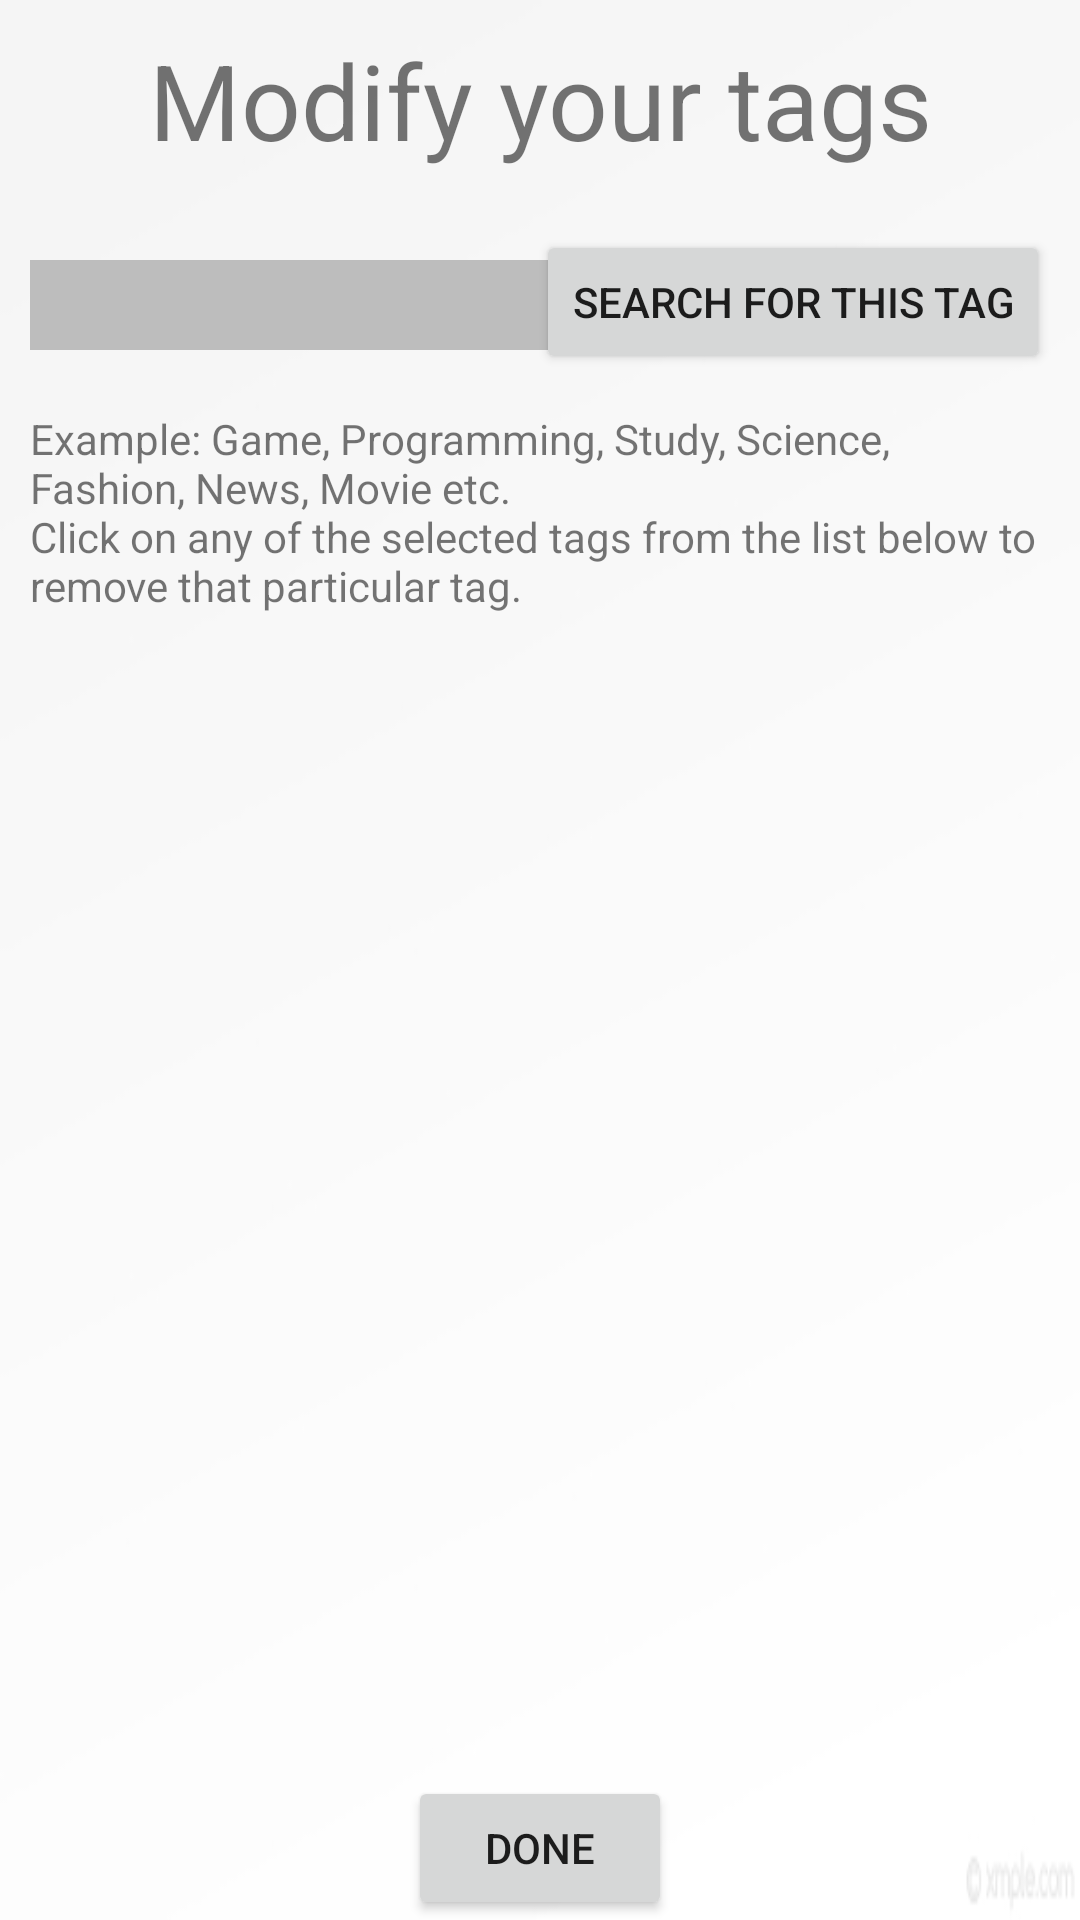

Android layout source for this screen:
<!-- AndroidManifest.xml: application theme AppTheme -->
<!-- res/layout/content_home_tags_page.xml -->
<?xml version="1.0" encoding="utf-8"?>
<RelativeLayout xmlns:android="http://schemas.android.com/apk/res/android"
    xmlns:app="http://schemas.android.com/apk/res-auto"
    xmlns:tools="http://schemas.android.com/tools"
    android:layout_width="match_parent"
    android:layout_height="match_parent"
    android:background="@drawable/app_background"
    app:layout_behavior="@string/appbar_scrolling_view_behavior"
    tools:context="com.example.parthdoshi.articleshub.HomeTagsPage"
    tools:showIn="@layout/app_bar_home_tags_page">

    <TextView
        android:id="@+id/home_select_page_instruction"
        android:layout_width="wrap_content"
        android:layout_height="wrap_content"
        android:layout_alignParentTop="true"
        android:layout_centerHorizontal="true"
        android:layout_marginBottom="10dp"
        android:layout_marginTop="10dp"
        android:gravity="center"
        android:text="Modify your tags"
        android:textSize="35sp" />

    <RelativeLayout
        android:id="@+id/home_select_page_inner_layout"
        android:layout_width="match_parent"
        android:layout_height="wrap_content"
        android:layout_below="@+id/home_select_page_instruction"
        android:orientation="vertical">

        <EditText
            android:id="@+id/home_txt_user_search"
            android:layout_width="220dp"
            android:layout_height="30dp"
            android:layout_alignBaseline="@+id/home_btn_user_search"
            android:layout_alignBottom="@+id/home_btn_user_search"
            android:layout_alignParentStart="true"
            android:layout_marginBottom="10dp"
            android:layout_marginStart="10dp"
            android:layout_marginTop="10dp"
            android:background="@color/divider" />

        <Button
            android:id="@+id/home_btn_user_search"
            android:layout_width="wrap_content"
            android:layout_height="wrap_content"
            android:layout_alignParentEnd="true"
            android:layout_alignRight="@+id/home_txt_user_search"
            android:layout_marginBottom="10dp"
            android:layout_marginEnd="10dp"
            android:layout_marginTop="10dp"
            android:text="Search for this tag"
            android:theme="@style/TransparentButton" />

        <TextView
            android:id="@+id/manage_tag_page_suggestions"
            android:layout_width="match_parent"
            android:layout_height="wrap_content"
            android:layout_below="@+id/home_txt_user_search"
            android:layout_marginBottom="10dp"
            android:layout_marginEnd="10dp"
            android:layout_marginStart="10dp"
            android:layout_marginTop="10dp"
            android:text="@string/string_tag_page_suggestions" />

        <ListView
            android:id="@+id/home_select_tag_page_listview"
            android:layout_width="match_parent"
            android:layout_height="fill_parent"
            android:layout_below="@+id/manage_tag_page_suggestions"
            android:layout_marginBottom="10dp"
            android:layout_marginEnd="10dp"
            android:layout_marginStart="10dp"
            android:layout_marginTop="10dp"
            android:divider="#806326"
            android:dividerHeight="1dp" />

    </RelativeLayout>

    <Button
        android:id="@+id/home_select_page_button"
        android:layout_width="wrap_content"
        android:layout_height="wrap_content"
        android:layout_alignBottom="@+id/home_select_page_inner_layout"
        android:layout_alignParentBottom="true"
        android:layout_centerHorizontal="true"
        android:onClick="goToHome"
        android:text="@string/select_page_button"
        android:theme="@style/TransparentButton" />

</RelativeLayout>
<!-- res/layout/app_bar_home_tags_page.xml (included above) -->
<?xml version="1.0" encoding="utf-8"?>
<android.support.design.widget.CoordinatorLayout xmlns:android="http://schemas.android.com/apk/res/android"
    xmlns:app="http://schemas.android.com/apk/res-auto"
    xmlns:tools="http://schemas.android.com/tools"
    android:layout_width="match_parent"
    android:layout_height="match_parent"
    tools:context="com.example.parthdoshi.articleshub.HomeTagsPage">

    <android.support.design.widget.AppBarLayout
        android:layout_width="match_parent"
        android:layout_height="wrap_content"
        android:theme="@style/AppTheme.AppBarOverlay">

        <android.support.v7.widget.Toolbar
            android:id="@+id/toolbar"
            android:layout_width="match_parent"
            android:layout_height="?attr/actionBarSize"
            android:background="?attr/colorPrimary"
            app:popupTheme="@style/AppTheme.PopupOverlay" />
    </android.support.design.widget.AppBarLayout>

    <include layout="@layout/content_home_tags_page" />

</android.support.design.widget.CoordinatorLayout>
<!-- resources referenced by this layout -->
<resources>
  <color name="divider">#BDBDBD</color>
  <!-- drawable app_background: jpg bitmap (drawable, 4198 bytes) -->
  <string name="select_page_button">Done</string>
  <string name="string_tag_page_suggestions">Example: Game, Programming, Study, Science, Fashion, News, Movie etc.\nClick on any of the selected tags from the list below to remove that particular tag.</string>
  <style name="AppTheme.AppBarOverlay" parent="ThemeOverlay.AppCompat.Dark.ActionBar" />
  <style name="AppTheme.PopupOverlay" parent="ThemeOverlay.AppCompat.Light" />
  <style name="TransparentButton" parent="Theme.AppCompat.Light">
          <item name="colorControlHighlight">@color/indigo</item>
          <item name="android:minHeight">0dp</item>
          <item name="android:minWidth">0dp</item>
      </style>
  <style name="AppTheme" parent="Theme.AppCompat.Light.DarkActionBar">
          
          <item name="colorPrimary">@color/primary</item>
          <item name="colorPrimaryDark">@color/primary_dark</item>
          <item name="colorAccent">@color/accent</item>
      </style>
  <color name="indigo">#4B0082</color>
  <color name="primary">#3F51B5</color>
  <color name="primary_dark">#303F9F</color>
  <color name="accent">#9C27B0</color>
</resources>
